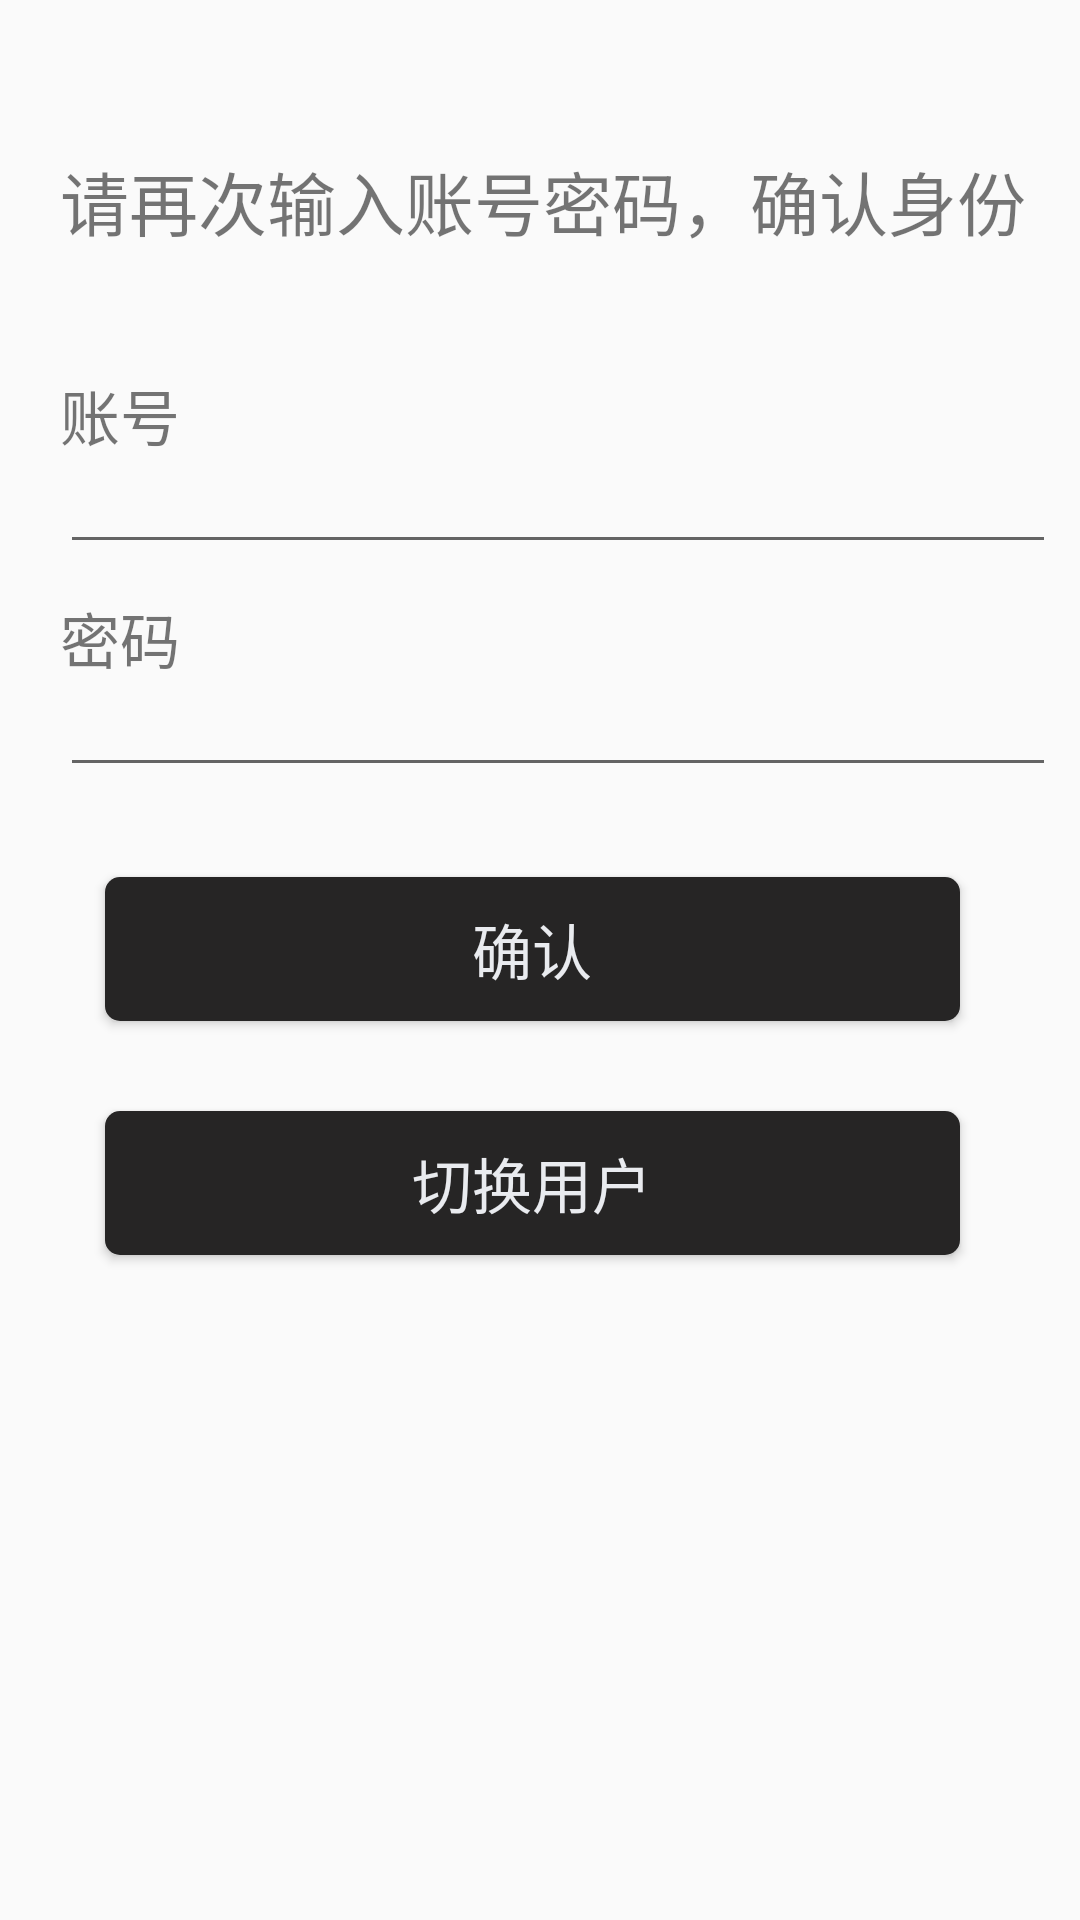

The Android layout XML behind this screen, and the referenced resources:
<!-- AndroidManifest.xml: application theme AppTheme -->
<!-- res/layout/user_set1.xml -->
<?xml version="1.0" encoding="utf-8"?>
<LinearLayout xmlns:android="http://schemas.android.com/apk/res/android"
    android:layout_width="match_parent"
    android:layout_height="match_parent"
    android:orientation="vertical">

    <TextView
        android:layout_width="wrap_content"
        android:layout_height="wrap_content"
        android:layout_marginTop="50dp"
        android:layout_marginLeft="20dp"
        android:text="请再次输入账号密码，确认身份"
        android:textSize="23dp"/>

    <LinearLayout
        android:layout_width="match_parent"
        android:layout_height="wrap_content"
        android:layout_marginLeft="20dp"
        android:orientation="vertical"
        android:paddingTop="30dp">


        <TextView
            android:id="@+id/set_idname"
            android:layout_width="wrap_content"
            android:layout_height="wrap_content"
            android:layout_marginTop="10dp"
            android:textSize="20dp"
            android:text="账号" />

        <EditText
            android:id="@+id/set_company_edit"
            android:layout_width="332dp"
            android:layout_height="wrap_content"
            android:layout_marginTop="-4dp"
            android:textSize="16dp" />

        <TextView
            android:id="@+id/set_password"
            android:layout_width="wrap_content"
            android:layout_height="wrap_content"
            android:textSize="20dp"
            android:layout_marginTop="10dp"
            android:text="密码" />

        <EditText
            android:id="@+id/set_password_edit"
            android:layout_width="332dp"
            android:layout_height="wrap_content"
            android:inputType="textPassword"
            android:layout_marginTop="-4dp"
            android:textSize="16dp" />

    </LinearLayout>

    <LinearLayout
        android:layout_width="match_parent"
        android:layout_height="wrap_content"
        android:layout_marginLeft="20dp"
        android:layout_marginRight="-50dp"
        android:orientation="vertical"
        android:paddingTop="30dp" />

    <Button
        android:id="@+id/set_ok"
        android:layout_width="match_parent"
        android:layout_height="wrap_content"
        android:layout_marginLeft="35dp"
        android:layout_marginRight="40dp"
        android:text="确认"
        android:textSize="20dp"
        android:textColor="@color/colorWhite"
        android:background="@drawable/bg_btn"
        />

    <Button
        android:id="@+id/set_change"
        android:layout_width="match_parent"
        android:layout_height="wrap_content"
        android:layout_marginTop="30dp"
        android:layout_marginLeft="35dp"
        android:layout_marginRight="40dp"
        android:text="切换用户"
        android:textSize="20dp"
        android:textColor="@color/colorWhite"
        android:background="@drawable/bg_btn"
        />

</LinearLayout>
<!-- resources referenced by this layout -->
<resources>
  <color name="colorWhite">#e9ebef</color>
  <!-- drawable bg_btn (drawable) -->
  <?xml version="1.0" encoding="utf-8"?>
  <selector xmlns:android="http://schemas.android.com/apk/res/android">
      <item android:state_pressed="true">
          <shape>
              <solid android:color="@color/colorWhite"/>
              <corners android:radius="5dp"/>
          </shape>
      </item>
      <item android:state_pressed="false">
          <shape>
              <solid android:color="@color/colorBlack"/>
              <corners android:radius="5dp"/>
          </shape>
      </item>
  </selector>
  <style name="AppTheme" parent="Theme.AppCompat.Light.NoActionBar">
          
          <item name="colorPrimary">@color/colorPrimary</item>
          <item name="colorPrimaryDark">@color/colorPrimaryDark</item>
          <item name="colorAccent">@color/colorAccent</item>
      </style>
  <color name="colorBlack">#262525</color>
  <color name="colorPrimary">#3F51B5</color>
  <color name="colorPrimaryDark">#f939d2de</color>
  <color name="colorAccent">#FF4081</color>
</resources>
